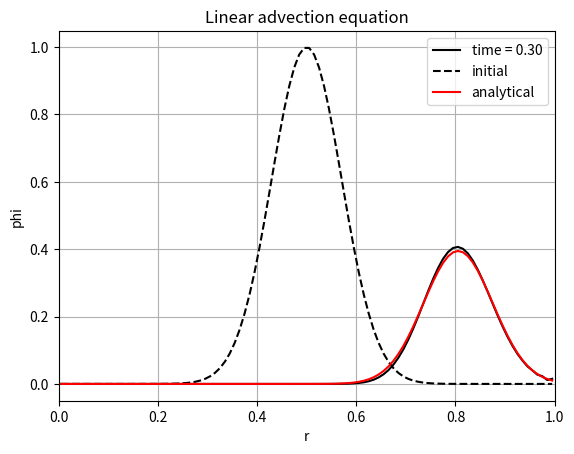

Generate this figure with matplotlib:
import numpy as np
import matplotlib.pyplot as plt

"""This is a simple 1D linear advection FVM solver in spherical coordinate system by Sho Wada
   Equation:
   dphi/dt + 1/r^2 * d/dr(r^2 * ur * phi) = 0
"""

def main():
    """
    r is the grid locations, fr is the flux locations
    | o | o | o ... o |
    o : grid location
    | : flux location

    grid location starts from r = delta r 
    flux location starts from r = 0.0

    At each flux location, we have two values of phi and ur. 
    phi_fL and phi_fR, ur_fL and ur_fR. The following fig is one cell with two flux locations (L and R included)

       L R               L R
    ____|_______o_________|____
            cell center
    """

    # Set up grids and time
    nt = 300       ## number of time steps
    nfr = 101      ## number of flux locations
    nr = nfr - 1   ## number of grid locations
    CFL = 0.5      ## CFL number to determine time step size
    fr = np.linspace(0.0, 1.0, nfr) ## flux locations
    r = np.zeros(nr)                ## grid locations
    dV = np.zeros(nr)               ## Volume of the one cell
    time = np.zeros(nt)             ## time array
    
    # Compute grid locations and volumes
    r[0] = 0.5 * (fr[0] + fr[1])
    for i in range(1, nr):
        r[i] = 0.5 * (fr[i] + fr[i+1])
        dV[i] = 1.0/3.0 * (fr[i+1]**3 - fr[i]**3)
    dV[0] = 1.0/3.0 * (fr[1]**3 - fr[0]**3)

    # Define variables (linear advection equation)
    ur = np.ones(nr)
    phi = np.zeros(nr)
    phi_new = phi.copy()

    # Initialization of phi for now, Gaussian pulse
    phi = np.exp(-(r - 0.5)**2 / 0.1**2)
    phi_initial = phi.copy()

    # Time loop starts here
    for itr in range(1,nt):
        
        # dt = CFL * np.min(dV) / np.max(np.abs(ur))
        dt = 0.001
        time[itr] = time[itr-1] + dt

        # Explicit Euler method    
        # Compute the values of phi and ur at the flux locations
        ur_fL, phi_fL, ur_fR, phi_fR = compute_flux_values(ur, phi)
        
        # Compute the flux
        flux = compute_flux(ur_fL, phi_fL, ur_fR, phi_fR, fr)
        
        # Compute the rhs
        rhs = compute_rhs(flux, dV, dt)
        
        # Update phi
        phi_new = phi + rhs

        phi = phi_new.copy()
    

    # Compute the analytical solution
    phi_analytical = phi_initial.copy()
    for i in range(nr):
        phi_analytical[i] = ((r[i]-time[itr-1])/r[i])**2 * np.exp(- (r[i]-time[itr-1]-0.5)**2 / 0.1**2)
    
    # Plot the results
    plt.plot(r, phi,'k-',label=f'time = {time[itr]:.2f}')
    plt.plot(r, phi_initial,'k--', label='initial')
    plt.plot(r, phi_analytical,'r-', label='analytical')
    plt.xlabel('r')
    plt.ylabel('phi')
    plt.grid(True)
    plt.xlim(0, 1)
    plt.title('Linear advection equation')
    plt.legend(loc='upper right')
    plt.show()

def compute_flux_values(ur, phi):
   """ This function computes the values of phi and ur at the flux locations
       For now, its just first order reconstruction.
       ur_fL[0] and ur_fR[-1] are out of the computational domain, so we have to use the boundary conditons.
       So as phi_fL[0] and phi_fR[-1]
   """
   ndr = ur.shape[0]
   nfr = ndr + 1
   ur_fL = np.zeros(nfr)
   phi_fL = np.zeros(nfr)
   ur_fR = np.zeros(nfr)
   phi_fR = np.zeros(nfr)

   for i in range(1,nfr-1):
       ur_fL[i] = ur[i-1]
       phi_fL[i] = phi[i-1]
       ur_fR[i] = ur[i]
       phi_fR[i] = phi[i]

   ur_fL[0] = ur[0] ## Neuman BC
   phi_fL[0] = phi[0] ## Neuman BC
   ur_fR[0] = ur[0] ## 1st order
   phi_fR[0] = phi[0] ## 1st order
   ur_fR[nfr-1] = ur[ndr-1] ## Neuman BC
   phi_fR[nfr-1] = phi[ndr-1] ## Neuman BC
   ur_fR[nfr-1] = ur[ndr-1] ## 1st order
   phi_fR[nfr-1] = phi[ndr-1] ## 1st order

   return ur_fL, phi_fL, ur_fR, phi_fR

def compute_flux(ur_fL, phi_fL, ur_fR, phi_fR, fr):
   """ This function computes the flux at the flux locations"""
   nfr = len(fr)
   flux_upwind = np.zeros(nfr)
   flux_central = np.zeros(nfr)
   
   flag_upwind = False
   
   ### Assuming the advection speed is constant for now
   for i in range(nfr):
       velo = np.abs(0.5*(ur_fL[i] + ur_fR[i]))

       # This is upwind scheme
       flux_upwind[i] = fr[i]**2 * (0.5 * (ur_fL[i]*phi_fL[i] + ur_fR[i]*phi_fR[i]) - 0.5 * velo * (phi_fR[i] - phi_fL[i]))
       # This is central scheme
       flux_central[i] = fr[i]**2 * 0.5 * (ur_fL[i]*phi_fL[i] + ur_fR[i]*phi_fR[i])
    
   if flag_upwind:
       return flux_upwind
   else:
       return flux_central
   

def compute_rhs(flux, dV, Delta_t):
   """ This function computes the rhs of the linear advection equation"""
   nfr = len(flux)
   number_of_cells = len(dV)
   if nfr != number_of_cells+1:
    raise ValueError("The number of flux locations and the number of grid locations are not consistent")
   
   rhs = np.zeros(number_of_cells)
   for i in range(number_of_cells):
       rhs[i] = (flux[i+1] - flux[i]) / dV[i]
   return -rhs*Delta_t

if __name__ == "__main__":
    main()